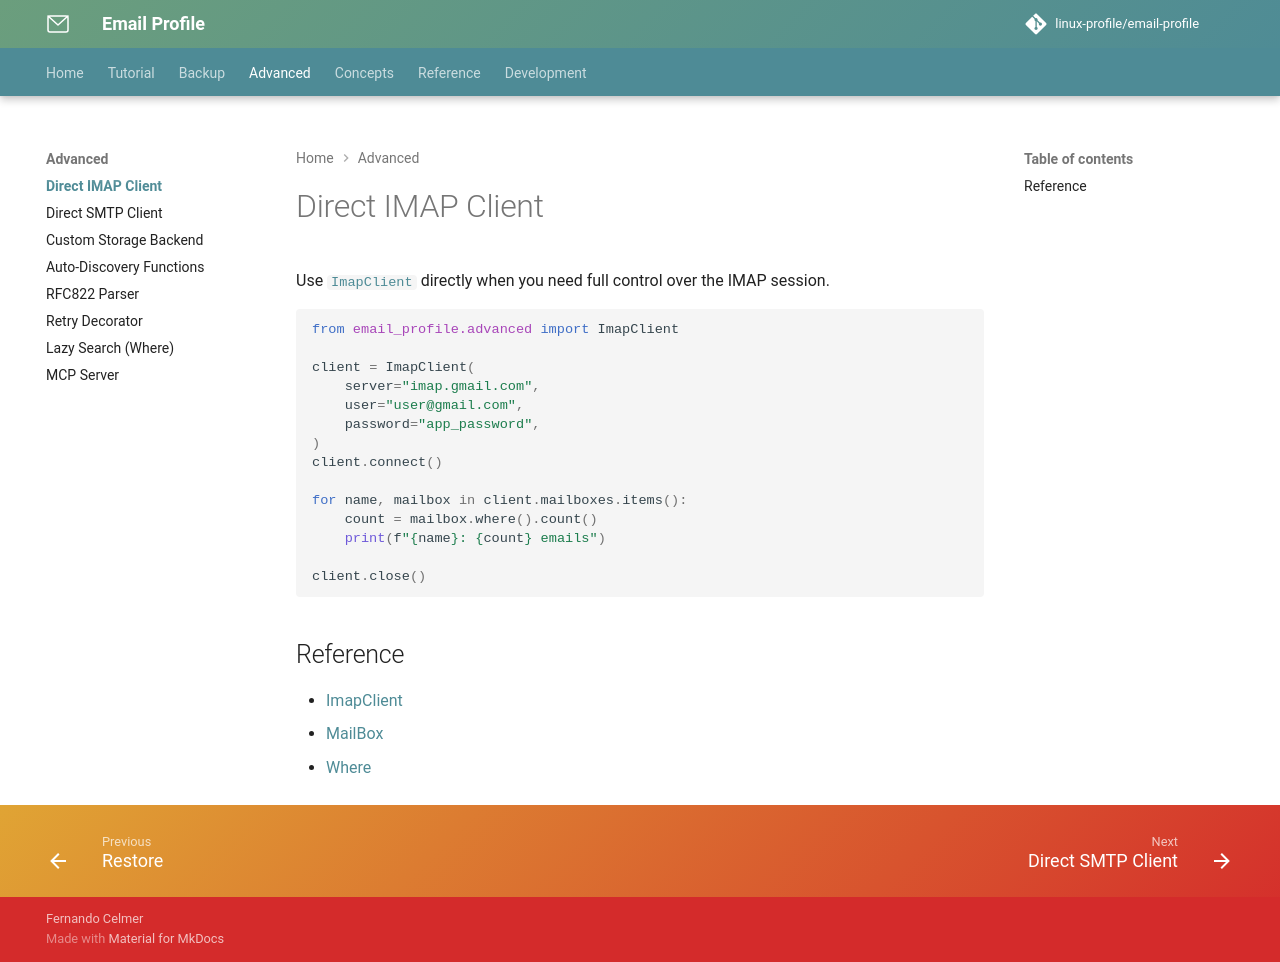

repository: linux-profile/email-profile · page: nav/advanced/imap-client/index.html · generator: mkdocs

# Direct IMAP Client

Use [`ImapClient`](../reference/imap-client.md) directly when you need full control over the IMAP session.

```python
from email_profile.advanced import ImapClient

client = ImapClient(
    server="imap.gmail.com",
    user="user@gmail.com",
    password="app_password",
)
client.connect()

for name, mailbox in client.mailboxes.items():
    count = mailbox.where().count()
    print(f"{name}: {count} emails")

client.close()
```

## Reference

- [ImapClient](../reference/imap-client.md)
- [MailBox](../reference/mailbox.md)
- [Where](../reference/where.md)
